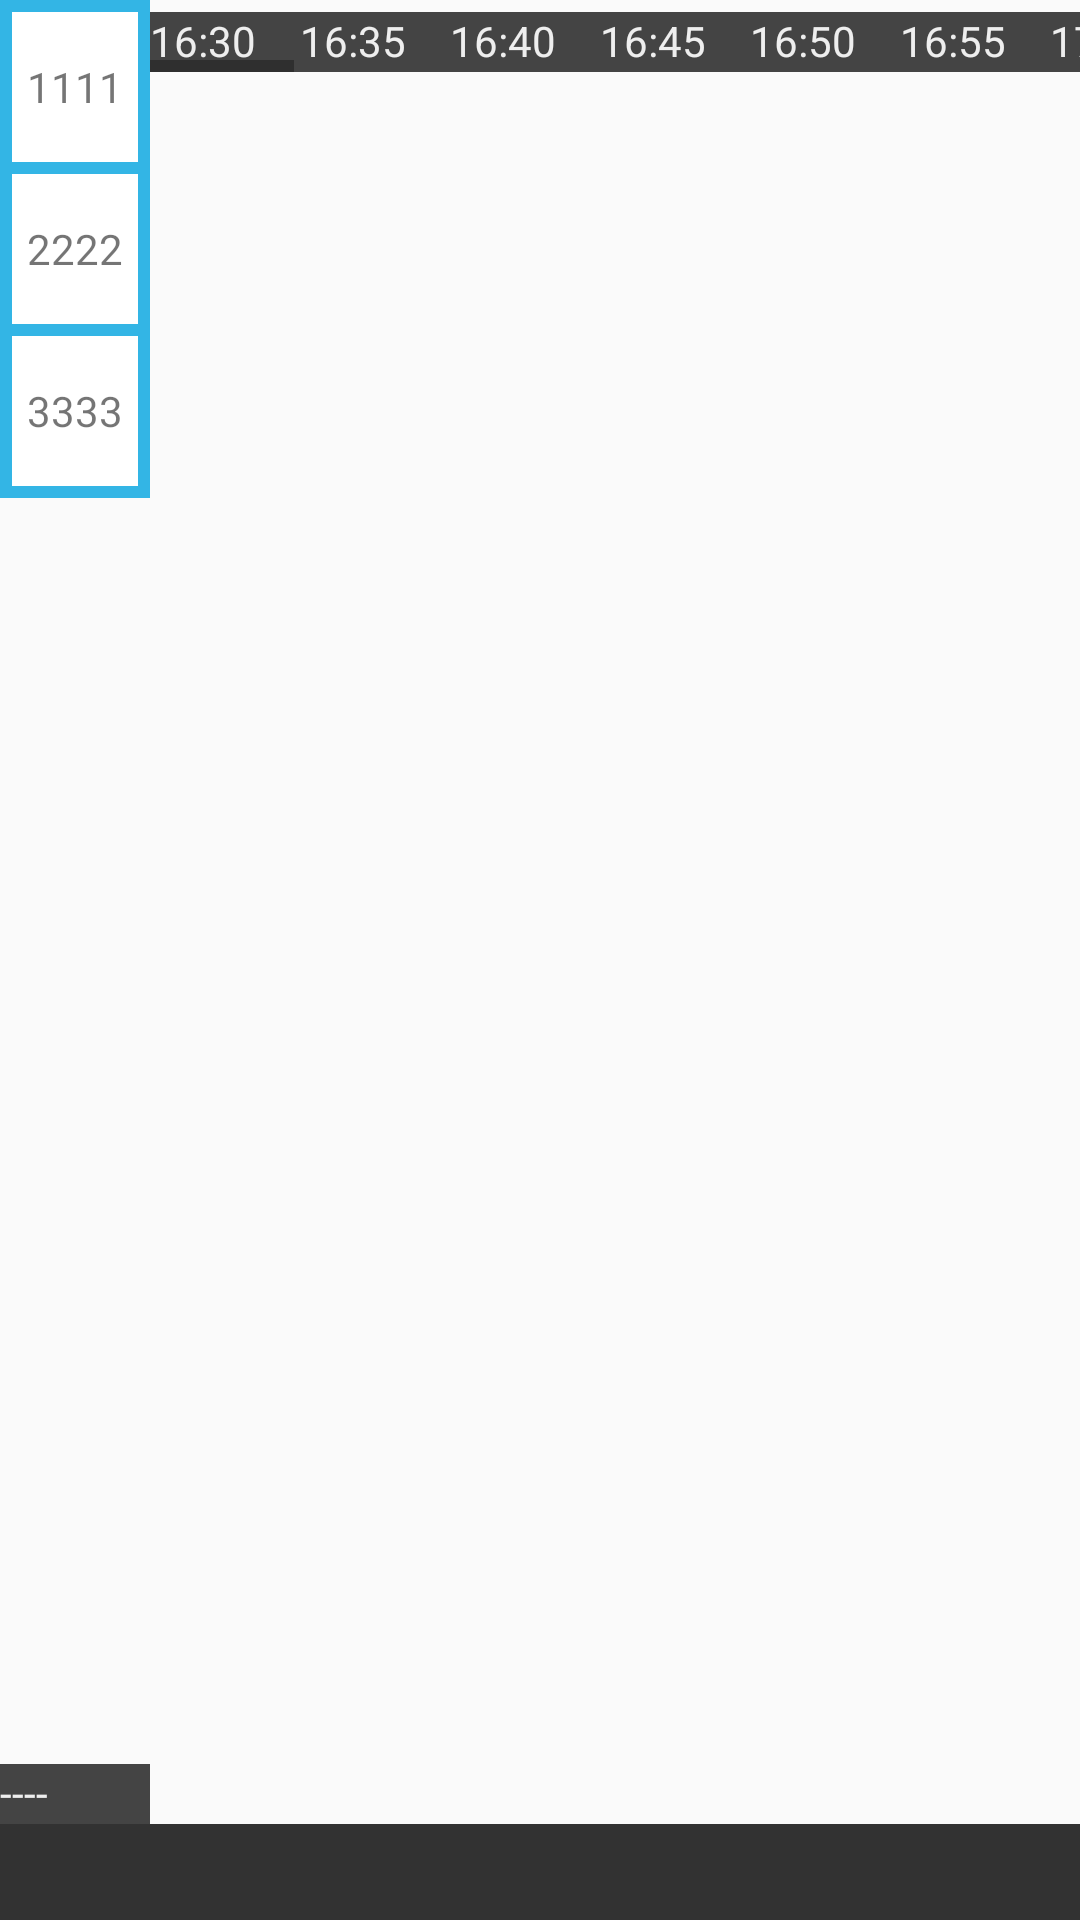

Layout XML and referenced resources for this Android screen:
<!-- AndroidManifest.xml: application theme AppTheme -->
<!-- res/layout/activity_main2.xml -->
<?xml version="1.0" encoding="utf-8"?>
<LinearLayout xmlns:android="http://schemas.android.com/apk/res/android"
    xmlns:app="http://schemas.android.com/apk/res-auto"
    xmlns:tools="http://schemas.android.com/tools"
    android:layout_width="match_parent"
    android:layout_height="match_parent"
    android:orientation="vertical">

    <RelativeLayout
        android:layout_width="match_parent"
        android:layout_height="0dp"
        android:layout_weight="1">

        <LinearLayout
            android:id="@+id/ll_logo"
            android:layout_width="wrap_content"
            android:layout_height="match_parent"
            android:orientation="vertical">
            
            <ScrollView
                android:id="@+id/VScroll_logo"
                android:layout_width="50dp"
                android:layout_height="0dp"
                android:layout_weight="1"
            android:scrollbars="none">

                <LinearLayout
                    android:layout_width="50dp"
                    android:layout_height="match_parent"
                    android:background="@android:color/holo_blue_light"
                    android:orientation="vertical">


                    <LinearLayout

                        android:id="@+id/ll_logos"
                        android:layout_width="match_parent"
                        android:layout_height="match_parent"
                        android:layout_marginTop="4dp"
                        android:background="@android:color/holo_blue_light"
                        android:orientation="vertical">

                        <TextView
                            style="@style/stlLogo"
                            android:background="@android:color/white"
                            android:text="1111" />

                        <TextView
                            style="@style/stlLogo"
                            android:background="@android:color/white"
                            android:text="2222" />

                        <TextView
                            android:id="@+id/btn3"
                            style="@style/stlLogo"
                            android:background="@android:color/white"
                            android:text="3333" />
                    </LinearLayout>



                </LinearLayout>
            </ScrollView>
            <TextView
                android:layout_width="match_parent"
                android:layout_height="@dimen/time_line_high"
                android:background="@color/ll_time"
                android:text="----"
                android:textColor="@color/colorText" />
        </LinearLayout>

        <HorizontalScrollView
            android:id="@+id/HScroll"
            android:layout_width="wrap_content"
            android:layout_height="wrap_content"
            android:layout_alignParentTop="true"
            android:layout_toRightOf="@id/ll_logo">

            <LinearLayout
                android:layout_width="wrap_content"
                android:layout_height="match_parent"
                android:orientation="vertical">

                
                <ScrollView
                    android:id="@+id/VScroll_table"
                    android:layout_width="wrap_content"
                    android:layout_height="match_parent"
                    android:layout_weight="1"
                    android:scrollbars="horizontal">

                    
                    <RelativeLayout
                        android:layout_width="wrap_content"
                        android:layout_height="wrap_content"
                        android:layout_alignParentTop="true">

                        <android.support.v7.widget.RecyclerView
                            android:id="@+id/cannels_recycle_view"
                            android:layout_width="wrap_content"
                            android:layout_height="wrap_content"
                            android:background="@android:color/holo_orange_light"
                            android:paddingTop="4dp"
                            android:scrollbars="vertical" />

                        
                        <View
                            android:id="@+id/time_cursor"
                            android:layout_width="2dp"
                            android:layout_height="0dp"
                            android:layout_alignParentBottom="true"
                            android:layout_alignParentTop="true"
                            android:layout_marginLeft="24dp"
                            android:background="@android:color/holo_red_light" />


                    </RelativeLayout>

                </ScrollView>


                
                <RelativeLayout
                    android:id="@+id/rl_timeline2"
                    android:layout_width="2000dp"
                    android:layout_height="@dimen/time_line_high"
                    android:layout_alignParentBottom="true"
                    android:background="@color/ll_time">

                    <TextView
                        android:layout_width="wrap_content"
                        android:layout_height="match_parent"
                        android:layout_alignParentLeft="true"
                        android:paddingLeft="0dp"
                        android:text="16:30"
                        android:textColor="@color/colorText" />

                    <TextView
                        android:layout_width="wrap_content"
                        android:layout_height="match_parent"
                        android:layout_alignParentLeft="true"
                        android:paddingLeft="50dp"
                        android:text="16:35"
                        android:textColor="@color/colorText" />

                    <TextView
                        android:layout_width="wrap_content"
                        android:layout_height="match_parent"
                        android:layout_alignParentLeft="true"
                        android:paddingLeft="100dp"
                        android:text="16:40"
                        android:textColor="@color/colorText" />

                    <TextView
                        android:layout_width="wrap_content"
                        android:layout_height="match_parent"
                        android:layout_alignParentLeft="true"
                        android:paddingLeft="150dp"
                        android:text="16:45"
                        android:textColor="@color/colorText" />

                    <TextView
                        android:layout_width="wrap_content"
                        android:layout_height="match_parent"
                        android:layout_alignParentLeft="true"
                        android:paddingLeft="200dp"
                        android:text="16:50"
                        android:textColor="@color/colorText" />

                    <TextView
                        android:layout_width="wrap_content"
                        android:layout_height="match_parent"
                        android:layout_alignParentLeft="true"
                        android:paddingLeft="250dp"
                        android:text="16:55"
                        android:textColor="@color/colorText" />

                    <TextView
                        android:layout_width="wrap_content"
                        android:layout_height="match_parent"
                        android:layout_alignParentLeft="true"
                        android:paddingLeft="300dp"
                        android:text="17:00"
                        android:textColor="@color/colorText" />

                    <TextView
                        android:layout_width="wrap_content"
                        android:layout_height="match_parent"
                        android:layout_alignParentLeft="true"
                        android:paddingLeft="350dp"
                        android:text="17:10"
                        android:textColor="@color/colorText" />

                    <TextView
                        android:layout_width="wrap_content"
                        android:layout_height="match_parent"
                        android:layout_alignParentLeft="true"
                        android:paddingLeft="400dp"
                        android:text="17:15"
                        android:textColor="@color/colorText" />

                    <TextView
                        android:layout_width="wrap_content"
                        android:layout_height="match_parent"
                        android:layout_alignParentLeft="true"
                        android:paddingLeft="450dp"
                        android:text="17:20"
                        android:textColor="@color/colorText" />

                    <TextView
                        android:layout_width="wrap_content"
                        android:layout_height="match_parent"
                        android:layout_alignParentLeft="true"
                        android:paddingLeft="500dp"
                        android:text="17:25"
                        android:textColor="@color/colorText" />

                    <TextView
                        android:layout_width="wrap_content"
                        android:layout_height="match_parent"
                        android:layout_alignParentLeft="true"
                        android:paddingLeft="550dp"
                        android:text="17:30"
                        android:textColor="@color/colorText" />

                </RelativeLayout>
            </LinearLayout>
        </HorizontalScrollView>
    </RelativeLayout>

    <LinearLayout
        android:layout_width="match_parent"
        android:layout_height="wrap_content"
        android:orientation="vertical">

        <LinearLayout
            android:layout_width="match_parent"
            android:layout_height="32dp"
            android:background="@color/ll_controls"
            android:orientation="horizontal">


        </LinearLayout>

    </LinearLayout>


</LinearLayout>
<!-- resources referenced by this layout -->
<resources>
  <color name="colorText">#EEEEEE</color>
  <color name="ll_controls">#323232</color>
  <color name="ll_time">#444444</color>
  <dimen name="time_line_high">20dp</dimen>
  <style name="stlLogo">
          <item name="android:layout_width">match_parent</item>
          <item name="android:layout_height">50dp</item>
          <item name="android:layout_marginBottom">4dp</item>
          <item name="android:layout_marginLeft">4dp</item>
          <item name="android:layout_marginRight">4dp</item>
          <item name="android:gravity">center</item>
      </style>
  <style name="AppTheme" parent="Theme.AppCompat.Light.DarkActionBar">
          
          <item name="colorPrimary">@color/colorPrimary</item>
          <item name="colorPrimaryDark">@color/colorPrimaryDark</item>
          <item name="colorAccent">@color/colorAccent</item>
      </style>
  <color name="colorPrimary">#3F51B5</color>
  <color name="colorPrimaryDark">#303F9F</color>
  <color name="colorAccent">#FF4081</color>
</resources>
